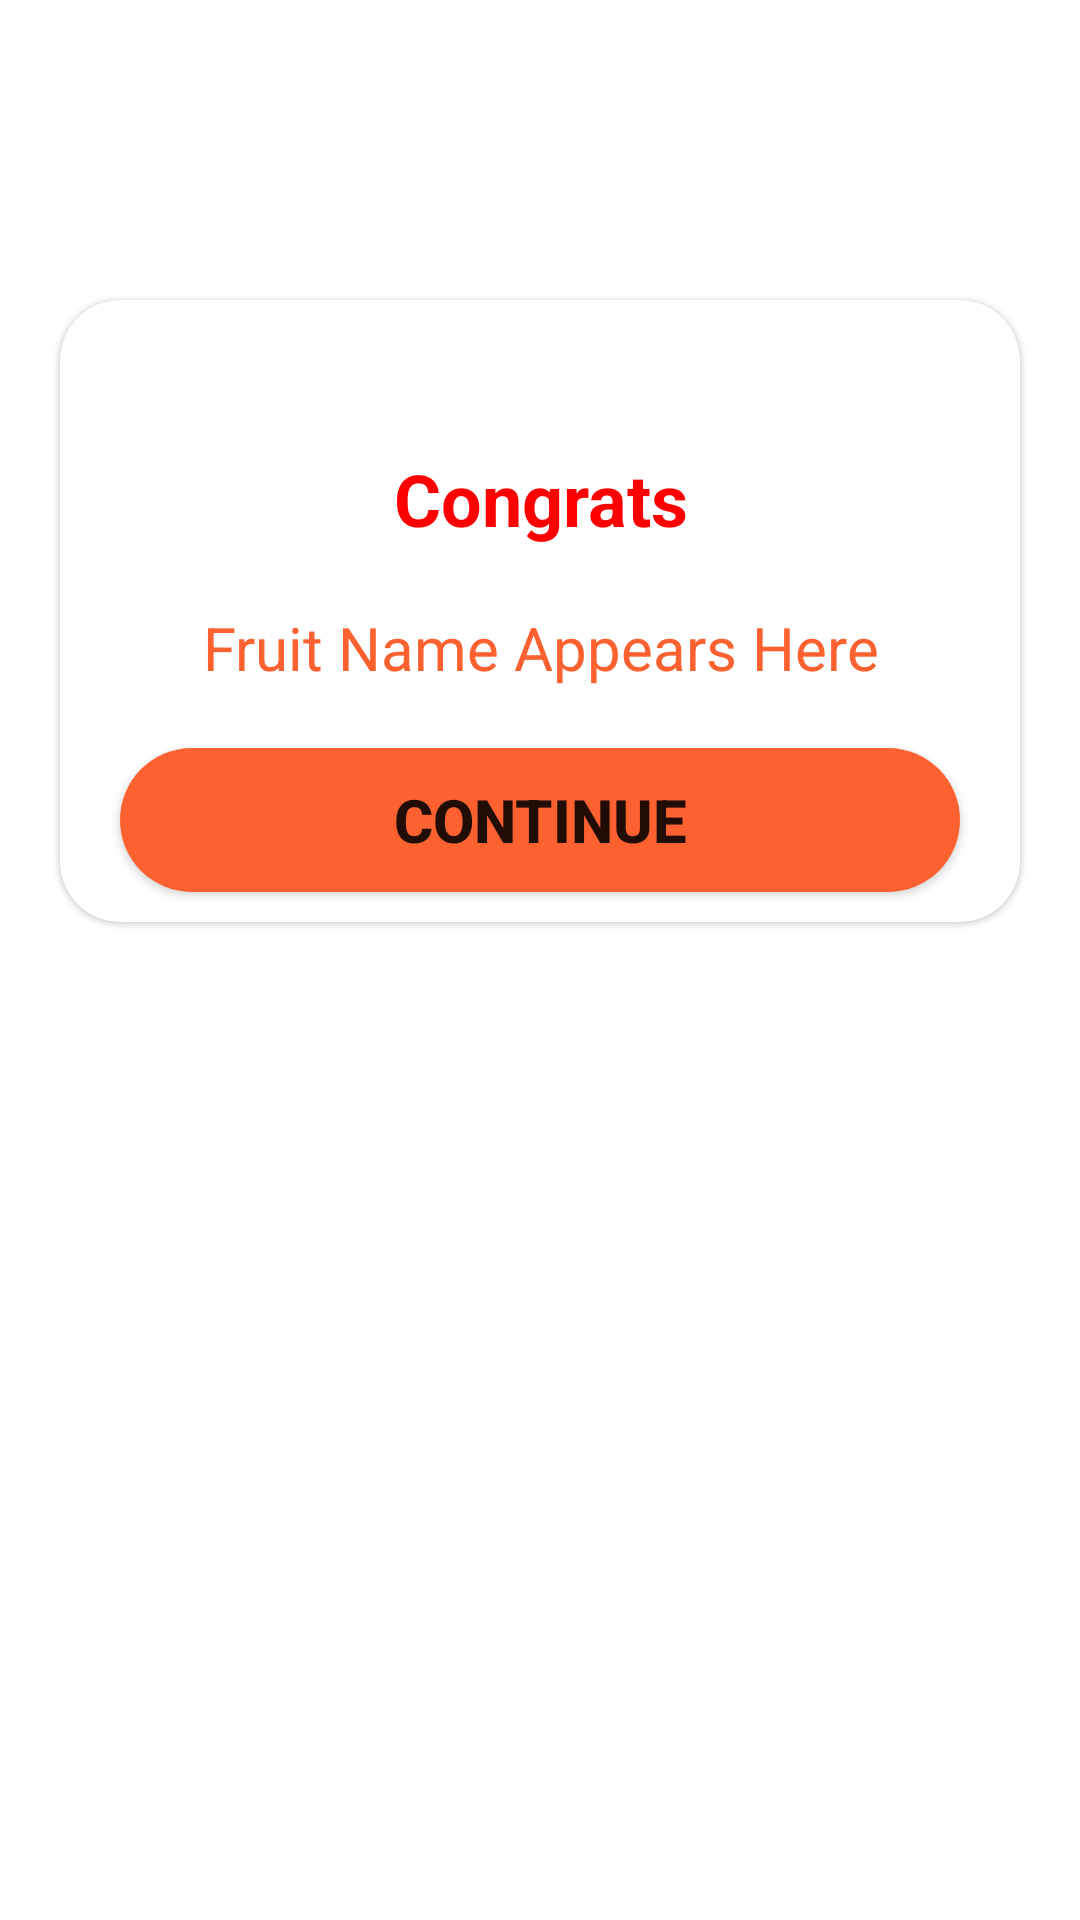

The Android layout XML behind this screen, and the referenced resources:
<!-- AndroidManifest.xml: application theme Theme.FindFruit -->
<!-- res/layout/correct_alert_dialog.xml -->
<FrameLayout
    xmlns:android="http://schemas.android.com/apk/res/android"
    xmlns:app="http://schemas.android.com/apk/res-auto"
    xmlns:tools="http://schemas.android.com/tools"
    android:layout_width="match_parent"
     android:id="@+id/FrameLayout"
     android:layout_marginTop="10dp"
    android:layout_height="match_parent">
     <androidx.cardview.widget.CardView
         android:layout_width="match_parent"
         android:layout_marginVertical="100dp"
         android:layout_marginHorizontal="20dp"
         app:cardElevation="1dp"
         app:cardCornerRadius="20dp"
         android:layout_height="wrap_content"
         android:orientation="vertical">
         <LinearLayout
             android:layout_width="match_parent"
             android:layout_height="wrap_content"
             android:layout_marginTop="40dp"
             android:orientation="vertical">
             <TextView
                 android:id="@+id/congratsTxt"
                 android:layout_width="match_parent"
                 android:layout_height="wrap_content"
                 android:text="Congrats"
                 android:paddingHorizontal="5dp"
                 android:layout_marginVertical="10dp"
                 android:textAlignment="center"
                 android:textColor="@color/red"
                 android:textSize="24sp"
                 android:textStyle="bold" />
             <TextView
                 android:id="@+id/FruitNameTxt"
                 android:layout_width="match_parent"
                 android:layout_height="wrap_content"
                 android:gravity="center"
                 android:padding="10dp"
                 android:layout_below="@id/congratsTxt"
                 android:text="Fruit Name Appears Here"
                 android:textColor="@color/orange"
                 android:textSize="20sp" />

             <Button
                 android:id="@+id/continueBtn"
                 android:layout_width="match_parent"
                 android:layout_height="wrap_content"
                 android:layout_below="@+id/FruitNameTxt"
                 android:layout_marginHorizontal="20dp"
                 android:background="@drawable/dashboard_button"
                 android:text="Continue"
                 android:layout_marginVertical="10dp"
                 android:textSize="20sp"
                 android:textStyle="bold" />
             </LinearLayout>
     </androidx.cardview.widget.CardView>
    <ImageView
        android:layout_width="100dp"
        android:layout_height="100dp"
        android:layout_marginTop="40dp"
        android:src="@drawable/ic_correct"
        android:elevation="2dp"
        android:id="@+id/correctImageView"
        android:layout_gravity="center_horizontal"/>
 </FrameLayout>
<!-- resources referenced by this layout -->
<resources>
  <color name="orange">#FD612F</color>
  <color name="red">#FF0000</color>
  <!-- drawable dashboard_button (drawable) -->
  <?xml version="1.0" encoding="utf-8"?>
  <shape xmlns:android="http://schemas.android.com/apk/res/android">
      <solid
          android:color="@color/orange"/>
      <corners
          android:radius="50dp"/>
  </shape>
  <style name="Theme.FindFruit" parent="Theme.MaterialComponents.Light.NoActionBar">
          
          <item name="colorPrimary">@color/orange</item>
          <item name="colorPrimaryVariant">@color/orange</item>
          <item name="colorOnPrimary">@color/white</item>
          
          <item name="colorSecondary">@color/teal_200</item>
          <item name="colorSecondaryVariant">@color/teal_700</item>
          <item name="colorOnSecondary">@color/black</item>
          
          <item name="android:statusBarColor" tools:targetApi="l">?attr/colorPrimaryVariant</item>
          
      </style>
  <color name="white">#FFFFFFFF</color>
  <color name="teal_200">#FF03DAC5</color>
  <color name="teal_700">#FF018786</color>
  <color name="black">#FF000000</color>
</resources>
